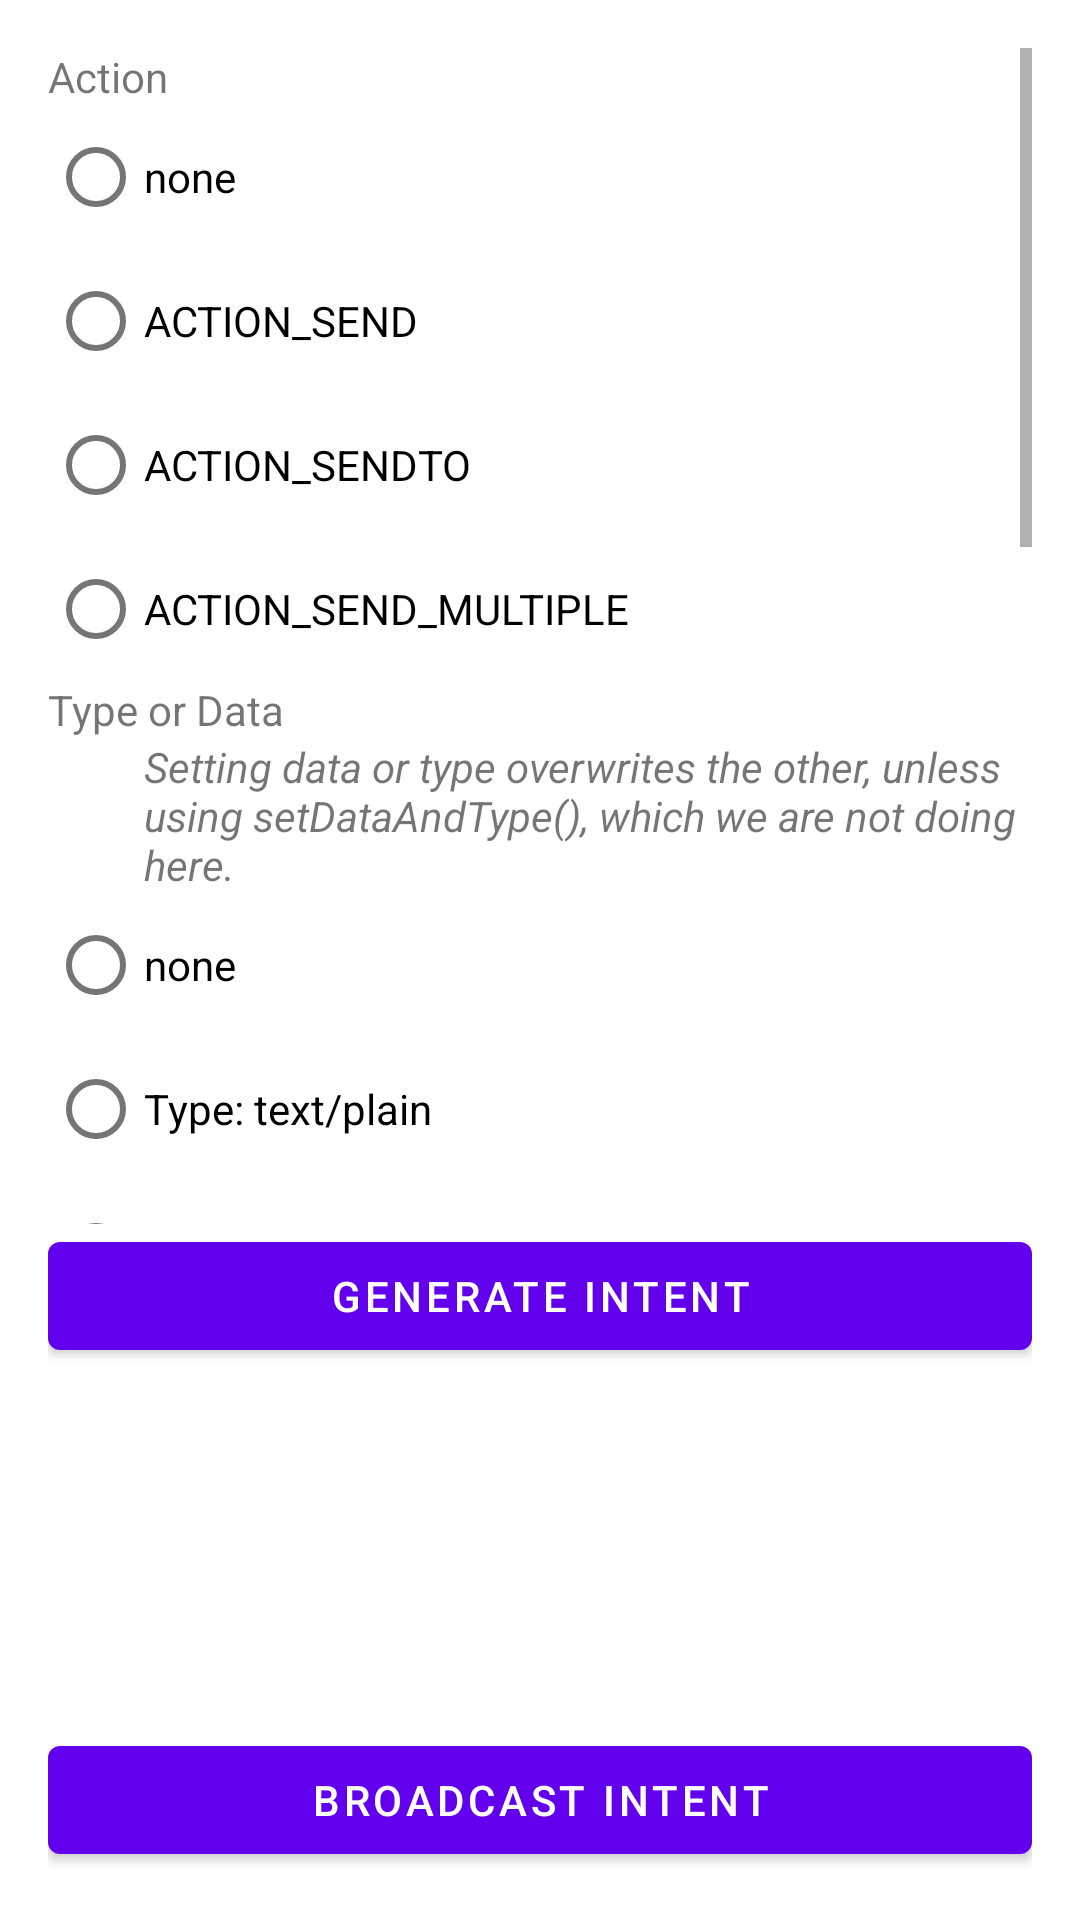

Here is an Android app screen rendered from its layout file. Give the layout XML and the strings, colors and styles it references.
<!-- AndroidManifest.xml: application theme Theme.EmailIntentTester -->
<!-- res/layout/activity_main.xml -->
<?xml version="1.0" encoding="utf-8"?>
<androidx.coordinatorlayout.widget.CoordinatorLayout xmlns:android="http://schemas.android.com/apk/res/android"
    xmlns:app="http://schemas.android.com/apk/res-auto"
    xmlns:tools="http://schemas.android.com/tools"
    android:id="@+id/coordinator_layout"
    android:layout_width="match_parent"
    android:layout_height="match_parent"
    tools:context=".MainActivity">

    <androidx.constraintlayout.widget.ConstraintLayout
        android:layout_width="match_parent"
        android:layout_height="match_parent"
        android:layout_margin="16dp">

        <include
            layout="@layout/options_layout"
            android:layout_width="match_parent"
            android:layout_height="0dp"
            app:layout_constraintBottom_toTopOf="@id/generate_button"
            app:layout_constraintEnd_toEndOf="parent"
            app:layout_constraintStart_toStartOf="parent"
            app:layout_constraintTop_toTopOf="parent"
            app:layout_constraintVertical_weight="1" />

        <com.google.android.material.button.MaterialButton
            android:id="@+id/generate_button"
            android:layout_width="match_parent"
            android:layout_height="wrap_content"
            android:text="@string/generate_intent"
            app:layout_constraintBottom_toTopOf="@id/output_textview"
            app:layout_constraintEnd_toEndOf="parent"
            app:layout_constraintStart_toStartOf="parent"
            app:layout_constraintTop_toBottomOf="@id/options_scrollview" />

        <com.google.android.material.textview.MaterialTextView
            android:id="@+id/output_textview"
            android:layout_width="match_parent"
            android:layout_height="120dp"
            app:layout_constraintBottom_toTopOf="@id/fire_intent_button"
            app:layout_constraintEnd_toEndOf="parent"
            app:layout_constraintStart_toStartOf="parent"
            app:layout_constraintTop_toBottomOf="@id/generate_button" />

        <com.google.android.material.button.MaterialButton
            android:id="@+id/fire_intent_button"
            android:layout_width="match_parent"
            android:layout_height="wrap_content"
            android:text="@string/broadcast_intent"
            app:layout_constraintBottom_toBottomOf="parent"
            app:layout_constraintEnd_toEndOf="parent"
            app:layout_constraintStart_toStartOf="parent"
            app:layout_constraintTop_toBottomOf="@id/output_textview" />
    </androidx.constraintlayout.widget.ConstraintLayout>
</androidx.coordinatorlayout.widget.CoordinatorLayout>
<!-- res/layout/options_layout.xml (included above) -->
<?xml version="1.0" encoding="utf-8"?>
<ScrollView xmlns:android="http://schemas.android.com/apk/res/android"
    android:id="@+id/options_scrollview"
    android:layout_width="match_parent"
    android:layout_height="wrap_content">

    <androidx.appcompat.widget.LinearLayoutCompat
        android:layout_width="match_parent"
        android:layout_height="wrap_content"
        android:orientation="vertical">

        <RadioGroup
            android:id="@+id/action_radio_group"
            android:layout_width="match_parent"
            android:layout_height="wrap_content">

            <com.google.android.material.textview.MaterialTextView
                android:layout_width="wrap_content"
                android:layout_height="wrap_content"
                android:text="@string/action" />

            <com.google.android.material.radiobutton.MaterialRadioButton
                android:id="@+id/none_radio_button"
                android:layout_width="match_parent"
                android:layout_height="wrap_content"
                android:text="@string/none" />

            <com.google.android.material.radiobutton.MaterialRadioButton
                android:id="@+id/action_send_radio_button"
                android:layout_width="match_parent"
                android:layout_height="wrap_content"
                android:text="@string/action_send" />

            <com.google.android.material.radiobutton.MaterialRadioButton
                android:id="@+id/action_send_to_radio_button"
                android:layout_width="match_parent"
                android:layout_height="wrap_content"
                android:text="@string/action_sendto" />

            <com.google.android.material.radiobutton.MaterialRadioButton
                android:id="@+id/action_send_multiple_radio_button"
                android:layout_width="match_parent"
                android:layout_height="wrap_content"
                android:text="@string/action_send_multiple" />
        </RadioGroup>

        <RadioGroup
            android:id="@+id/type_radio_group"
            android:layout_width="match_parent"
            android:layout_height="wrap_content">

            <com.google.android.material.textview.MaterialTextView
                android:layout_width="wrap_content"
                android:layout_height="wrap_content"
                android:text="@string/type_or_data" />

            <com.google.android.material.textview.MaterialTextView
                android:layout_width="wrap_content"
                android:layout_height="wrap_content"
                android:layout_marginStart="32dp"
                android:text="@string/type_data_message"
                android:textStyle="italic" />

            <com.google.android.material.radiobutton.MaterialRadioButton
                android:id="@+id/none_type_radio_button"
                android:layout_width="match_parent"
                android:layout_height="wrap_content"
                android:text="@string/none" />

            <com.google.android.material.radiobutton.MaterialRadioButton
                android:id="@+id/type_text_plain_radio_button"
                android:layout_width="match_parent"
                android:layout_height="wrap_content"
                android:text="@string/type_text_plain" />

            <com.google.android.material.radiobutton.MaterialRadioButton
                android:id="@+id/type_asterisk_radio_button"
                android:layout_width="match_parent"
                android:layout_height="wrap_content"
                android:text="@string/type_asktersik" />

            <com.google.android.material.radiobutton.MaterialRadioButton
                android:id="@+id/data_mailto_radio_button"
                android:layout_width="match_parent"
                android:layout_height="wrap_content"
                android:text="@string/data_mail_to" />

        </RadioGroup>

        <include
            android:id="@+id/extras_layout"
            layout="@layout/extras_layout"
            android:layout_width="match_parent"
            android:layout_height="wrap_content" />
    </androidx.appcompat.widget.LinearLayoutCompat>
</ScrollView>
<!-- res/layout/extras_layout.xml (included above) -->
<?xml version="1.0" encoding="utf-8"?>
<merge xmlns:android="http://schemas.android.com/apk/res/android">

    <com.google.android.material.textview.MaterialTextView
        android:id="@+id/extras_title"
        android:layout_width="match_parent"
        android:layout_height="wrap_content"
        android:text="@string/extras" />

    
    <com.google.android.material.checkbox.MaterialCheckBox
        android:id="@+id/extra_email_checkbox"
        android:layout_width="match_parent"
        android:layout_height="wrap_content"
        android:text="@string/extra_email" />

    <com.google.android.material.checkbox.MaterialCheckBox
        android:id="@+id/extra_email_in_array_checkbox"
        android:layout_width="match_parent"
        android:layout_height="wrap_content"
        android:layout_marginStart="32dp"
        android:enabled="false"
        android:text="@string/in_string_array" />

    
    <com.google.android.material.checkbox.MaterialCheckBox
        android:id="@+id/extra_cc_checkbox"
        android:layout_width="match_parent"
        android:layout_height="wrap_content"
        android:text="@string/extra_cc" />

    <com.google.android.material.checkbox.MaterialCheckBox
        android:id="@+id/extra_cc_in_array_checkbox"
        android:layout_width="match_parent"
        android:layout_height="wrap_content"
        android:layout_marginStart="32dp"
        android:enabled="false"
        android:text="@string/in_string_array" />

    
    <com.google.android.material.checkbox.MaterialCheckBox
        android:id="@+id/extra_bcc_checkbox"
        android:layout_width="match_parent"
        android:layout_height="wrap_content"
        android:text="@string/extra_bcc" />

    <com.google.android.material.checkbox.MaterialCheckBox
        android:id="@+id/extra_bcc_in_array_checkbox"
        android:layout_width="match_parent"
        android:layout_height="wrap_content"
        android:layout_marginStart="32dp"
        android:enabled="false"
        android:text="@string/in_string_array" />

    
    <com.google.android.material.checkbox.MaterialCheckBox
        android:id="@+id/extra_subject_checkbox"
        android:layout_width="match_parent"
        android:layout_height="wrap_content"
        android:text="@string/extra_subject" />

    
    <com.google.android.material.checkbox.MaterialCheckBox
        android:id="@+id/extra_text_checkbox"
        android:layout_width="match_parent"
        android:layout_height="wrap_content"
        android:text="@string/extra_text" />

    
    <com.google.android.material.checkbox.MaterialCheckBox
        android:id="@+id/extra_stream_checkbox"
        android:layout_width="match_parent"
        android:layout_height="wrap_content"
        android:text="@string/extra_stream" />

</merge>
<!-- resources referenced by this layout -->
<resources>
  <string name="action">Action</string>
  <string name="action_send">ACTION_SEND</string>
  <string name="action_send_multiple">ACTION_SEND_MULTIPLE</string>
  <string name="action_sendto">ACTION_SENDTO</string>
  <string name="broadcast_intent">Broadcast Intent</string>
  <string name="data_mail_to">Data: Uri.parse(\"mailto:\")</string>
  <string name="extra_bcc">EXTRA_BCC</string>
  <string name="extra_cc">EXTRA_CC</string>
  <string name="extra_email">EXTRA_EMAIL</string>
  <string name="extra_stream">EXTRA_STREAM</string>
  <string name="extra_subject">EXTRA_SUBJECT</string>
  <string name="extra_text">EXTRA_TEXT</string>
  <string name="extras">Extras</string>
  <string name="generate_intent">Generate Intent</string>
  <string name="in_string_array">in String Array</string>
  <string name="none">none</string>
  <string name="type_asktersik">Type: */*</string>
  <string name="type_data_message">Setting data or type overwrites the other, unless using setDataAndType(), which we are not doing here.</string>
  <string name="type_or_data">Type or Data</string>
  <string name="type_text_plain">Type: text/plain</string>
  <style name="Theme.EmailIntentTester" parent="Theme.MaterialComponents.DayNight.DarkActionBar">
          
          <item name="colorPrimary">@color/purple_500</item>
          <item name="colorPrimaryVariant">@color/purple_700</item>
          <item name="colorOnPrimary">@color/white</item>
          
          <item name="colorSecondary">@color/teal_200</item>
          <item name="colorSecondaryVariant">@color/teal_700</item>
          <item name="colorOnSecondary">@color/black</item>
          
          <item name="android:statusBarColor" tools:targetApi="l">?attr/colorPrimaryVariant</item>
          
      </style>
  <!-- not gathered from this repository: default colours our renderer supplied (Android Studio template values) -->
  <color name="purple_500">#FF6200EE</color>
  <color name="purple_700">#FF3700B3</color>
  <color name="teal_200">#FF03DAC5</color>
  <color name="teal_700">#FF018786</color>
  <color name="black">#FF000000</color>
  <color name="white">#FFFFFFFF</color>
</resources>
